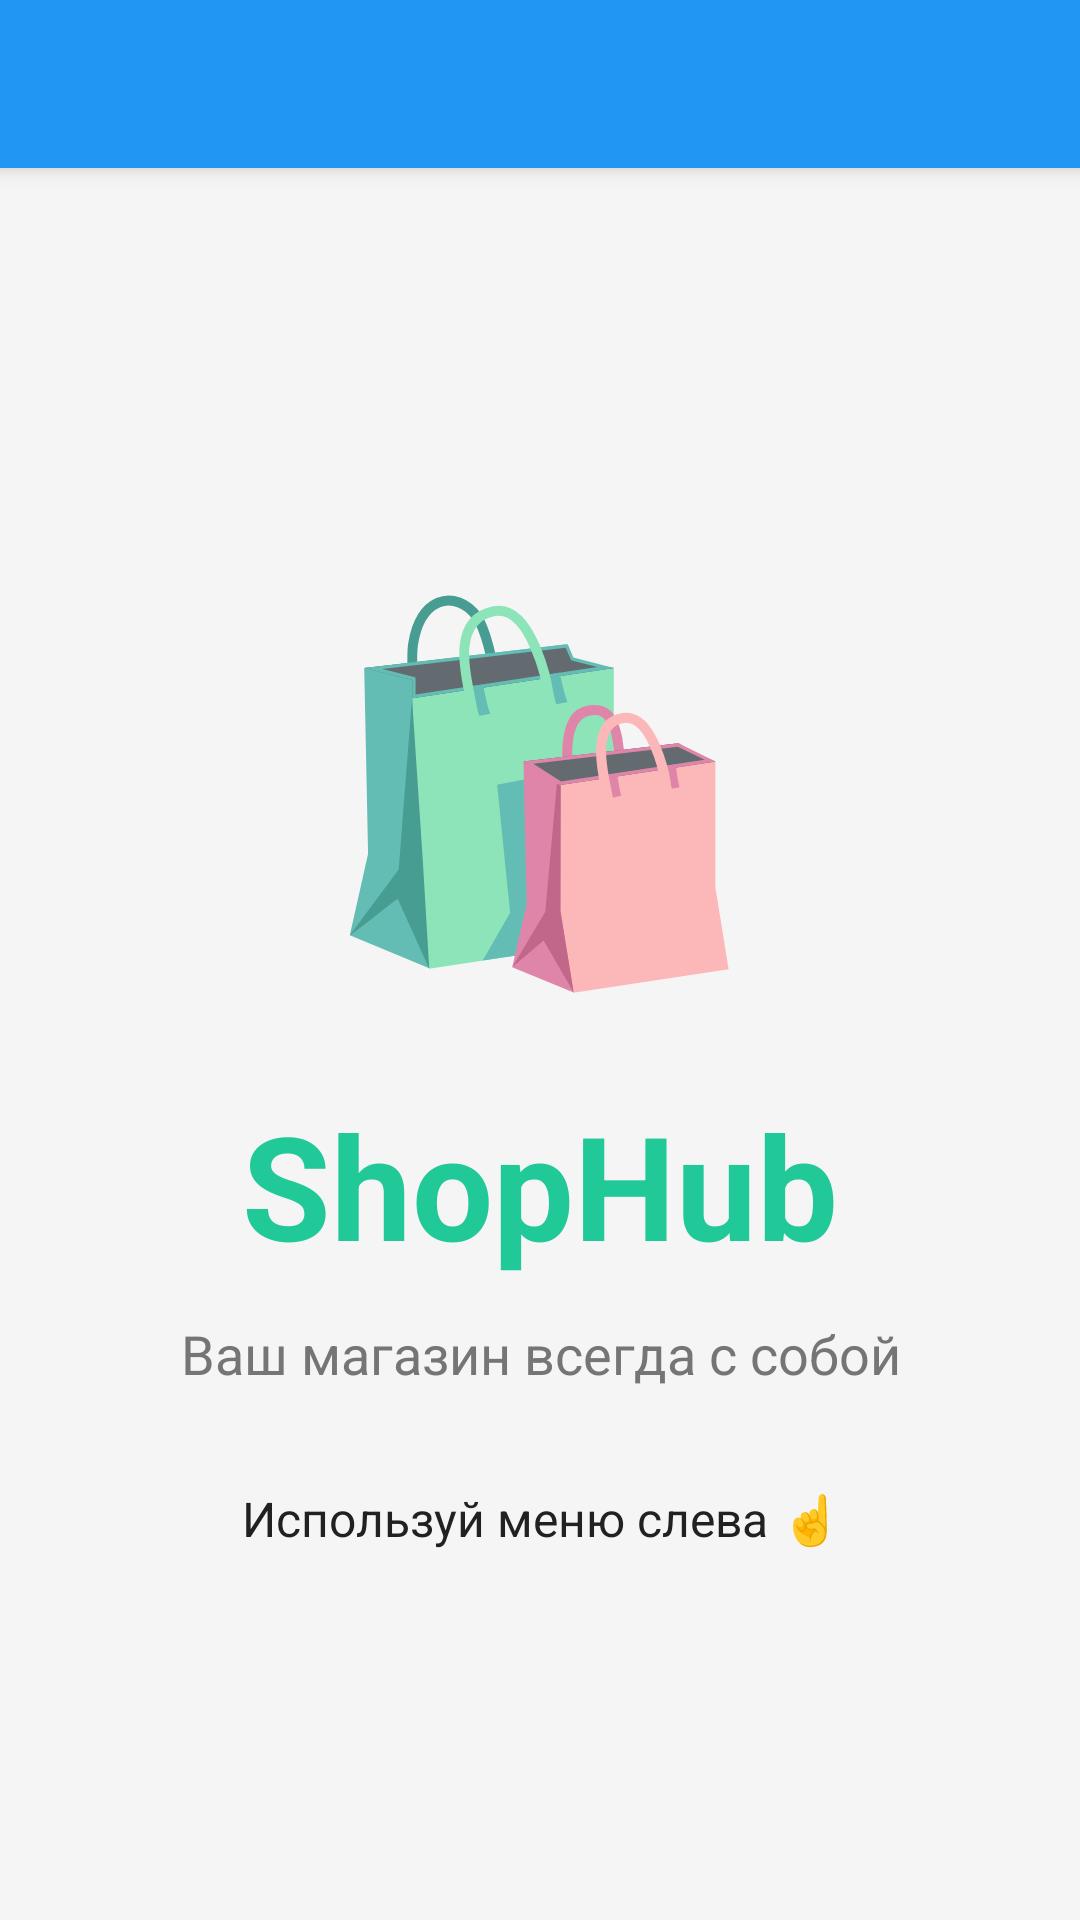

Produce the Android XML layout that renders to this screen, including the resource entries it uses.
<!-- AndroidManifest.xml: activity theme Theme.AppCompat.NoActionBar -->
<!-- res/layout/activity_main.xml -->
<?xml version="1.0" encoding="utf-8"?>
<androidx.drawerlayout.widget.DrawerLayout xmlns:android="http://schemas.android.com/apk/res/android"
    xmlns:app="http://schemas.android.com/apk/res-auto"
    android:id="@+id/drawer_layout"
    android:layout_width="match_parent"
    android:layout_height="match_parent"
    android:background="@color/background">

    
    <LinearLayout
        android:layout_width="match_parent"
        android:layout_height="match_parent"
        android:orientation="vertical">

        
        <androidx.appcompat.widget.Toolbar
            android:id="@+id/toolbar"
            android:layout_width="match_parent"
            android:layout_height="?attr/actionBarSize"
            android:background="@color/primary"
            android:elevation="4dp" />

        
        <LinearLayout
            android:id="@+id/content_container"
            android:layout_width="match_parent"
            android:layout_height="match_parent"
            android:orientation="vertical"
            android:gravity="center"
            android:padding="24dp"
            android:background="@color/background">

            <TextView
                android:layout_width="wrap_content"
                android:layout_height="wrap_content"
                android:text="🛍️"
                android:textSize="120sp"
                android:layout_marginBottom="24dp" />

            <TextView
                android:layout_width="wrap_content"
                android:layout_height="wrap_content"
                android:text="ShopHub"
                android:textColor="@color/accent_teal"
                android:textSize="48sp"
                android:textStyle="bold"
                android:layout_marginBottom="12dp"
                android:textAlignment="center" />

            <TextView
                android:layout_width="wrap_content"
                android:layout_height="wrap_content"
                android:text="Ваш магазин всегда с собой"
                android:textColor="@color/text_secondary"
                android:textSize="18sp"
                android:layout_marginBottom="32dp"
                android:textAlignment="center" />

            <TextView
                android:layout_width="wrap_content"
                android:layout_height="wrap_content"
                android:text="Используй меню слева ☝️"
                android:textColor="@color/text_primary"
                android:textSize="16sp"
                android:textAlignment="center" />

            

        </LinearLayout>
    </LinearLayout>

    
    
    <com.google.android.material.navigation.NavigationView
        android:id="@+id/nav_view"
        android:layout_width="280dp"
        android:layout_height="match_parent"
        android:layout_gravity="start"
        app:headerLayout="@layout/nav_header_drawer"
        app:menu="@menu/nav_drawer_menu" />


</androidx.drawerlayout.widget.DrawerLayout>
<!-- res/layout/nav_header_drawer.xml (included above) -->
<?xml version="1.0" encoding="utf-8"?>
<LinearLayout xmlns:android="http://schemas.android.com/apk/res/android"
    android:layout_width="match_parent"
    android:layout_height="wrap_content"
    android:orientation="vertical"
    android:padding="16dp"
    android:background="@color/primary">

    <TextView
        android:id="@+id/header_user_name"
        android:layout_width="match_parent"
        android:layout_height="wrap_content"
        android:text="👤 Гость"
        android:textColor="@android:color/white"
        android:textSize="20sp"
        android:textStyle="bold"
        android:paddingBottom="8dp" />

    <TextView
        android:id="@+id/header_user_email"
        android:layout_width="match_parent"
        android:layout_height="wrap_content"
        android:text="guest@shophub.com"
        android:textColor="@android:color/white"
        android:textSize="14sp" />

</LinearLayout>
<!-- resources referenced by this layout -->
<resources>
  <color name="accent_teal">#20C997</color>
  <color name="background">#F5F5F5</color>
  <color name="primary">#2196F3</color>
  <color name="text_primary">#212121</color>
  <color name="text_secondary">#757575</color>
</resources>
